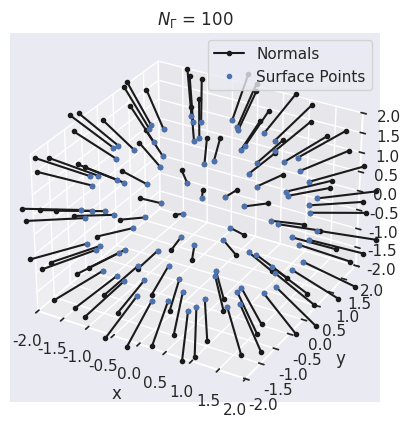

Source code (Python):
import numpy as np
from numpy import newaxis as na
from matplotlib.patches import FancyArrowPatch

class Sphere(object):

    def __init__(self,radius):
        self.radius = radius

    def points(self,num_pts):
        points = np.zeros((num_pts,3))
        phi = np.pi * (3. - np.sqrt(5.))  # golden angle in radians

        for i in range(num_pts):
            y = 1 - (i / float(num_pts - 1)) * 2  # y goes from 1 to -1
            r = np.sqrt(1 - y * y)  # radius at y

            theta = phi * i  # golden angle increment

            x = np.cos(theta) * r
            z = np.sin(theta) * r

            points[i] = self.radius*np.array([x, y, z])

        return points
    
    def unit_pt_normals(self,num_pts):
        pts = self.points(num_pts)
        normals = pts / np.linalg.norm(pts,axis=1)[:,na]
        return normals

if __name__ == '__main__':
    import matplotlib.pyplot as plt
    import seaborn as sns

    radius = 2
    num_pts = 100

    e = Sphere(radius)

    pts = e.points(num_pts)
    normals = e.unit_pt_normals(num_pts)
    print(pts)
    print(normals)

    sns.set()
    fig = plt.figure()
    ax = fig.add_subplot(111, projection='3d')
    for i,(i_pt,i_norm) in enumerate(zip(pts,normals)):
        i_norm *= 1
        if i == 0:
            pt1 = i_pt + i_norm
            pt = np.vstack((i_pt,pt1))
            ax.plot(pt[:,0],pt[:,1],pt[:,2],'k.-',label='Normals')
        else:
            pt1 = i_pt + i_norm
            pt = np.vstack((i_pt,pt1))
            ax.plot(pt[:,0],pt[:,1],pt[:,2],'k.-')
    ax.plot(pts[:,0],pts[:,1],pts[:,2],'b.',label='Surface Points')
    ax.set_title('$N_{\Gamma}$ = %i' %num_pts)
    ax.set_xlabel('x')
    ax.set_ylabel('y')
    ax.set_zlabel('z')
    ax.set_xlim(-radius,radius)
    ax.set_ylim(-radius,radius)
    ax.set_zlim(-radius,radius)
    ax.legend()
    plt.show()

